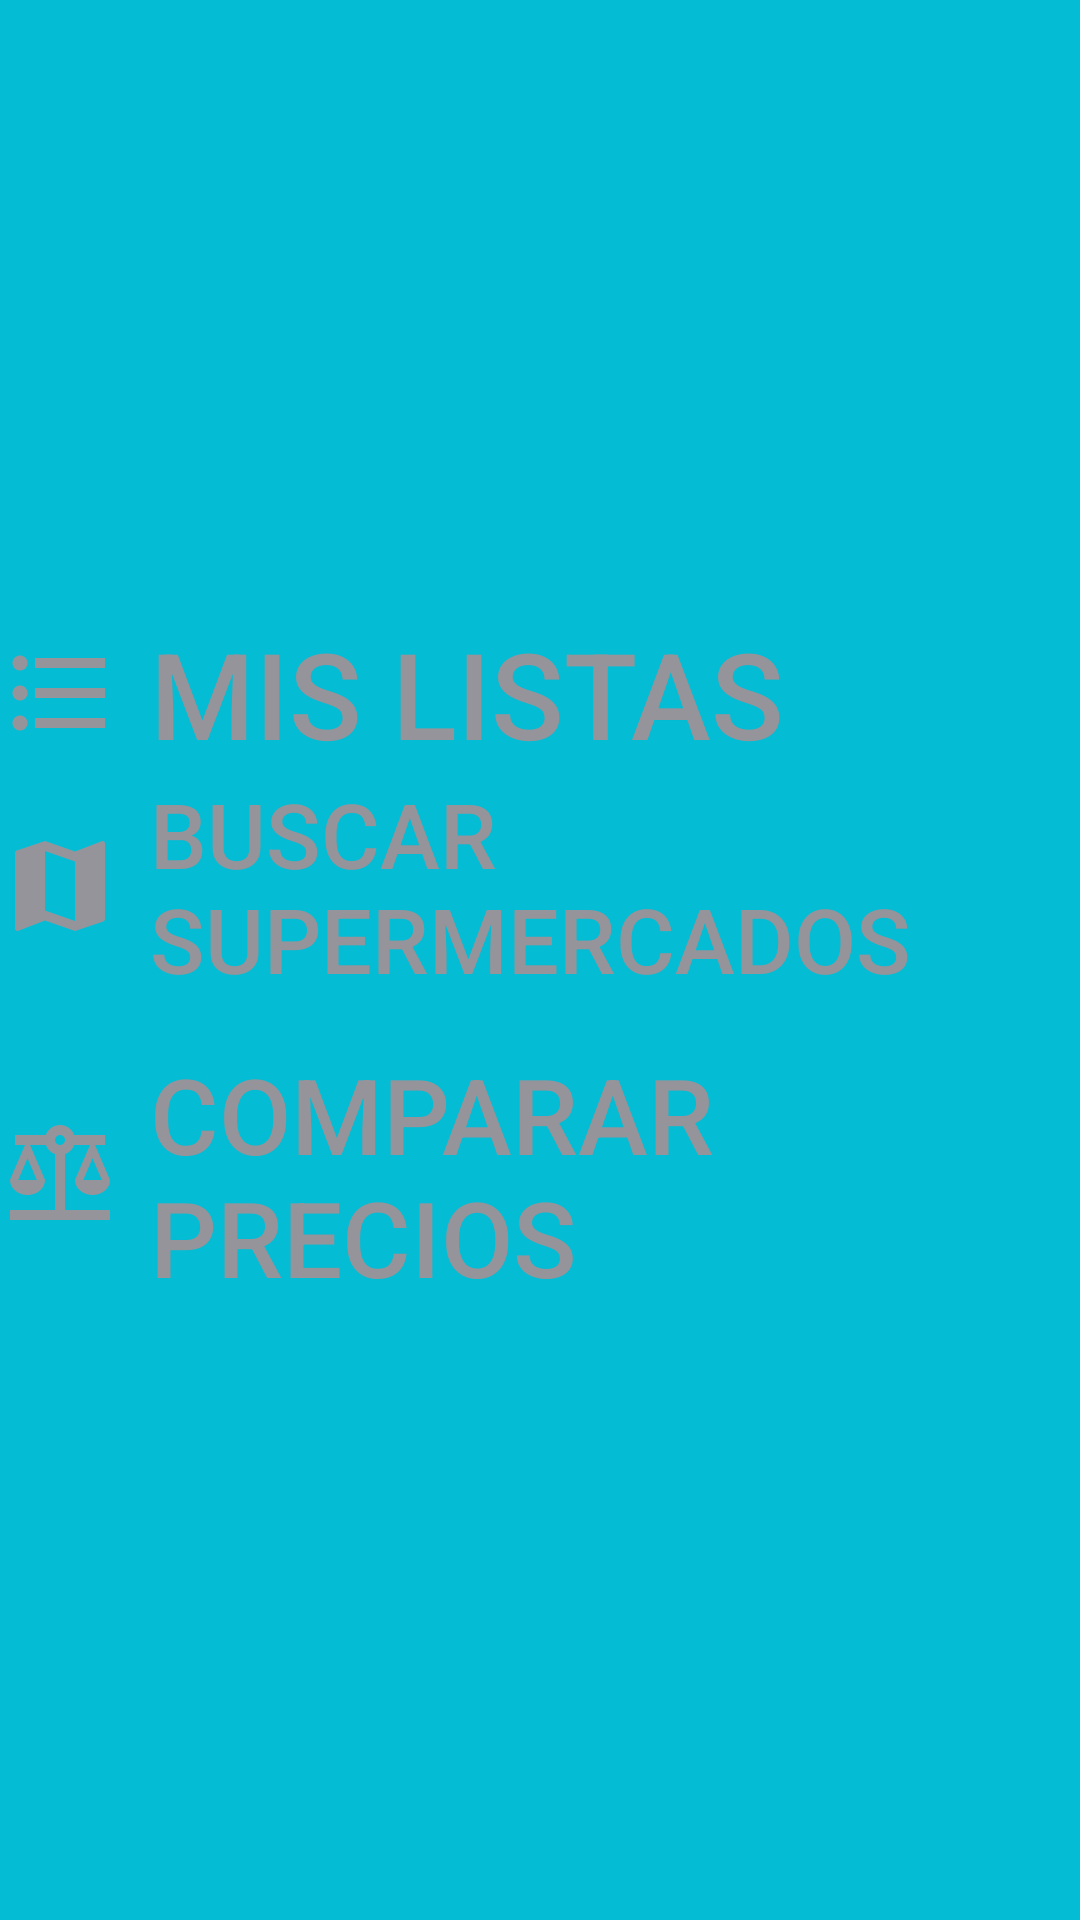

Reconstruct the res/layout file that produces this screen, plus the resources it refers to.
<!-- AndroidManifest.xml: application theme Theme.ListaCompra -->
<!-- res/layout/menu_popup.xml -->
<?xml version="1.0" encoding="utf-8"?>
<androidx.constraintlayout.widget.ConstraintLayout xmlns:android="http://schemas.android.com/apk/res/android"
    xmlns:app="http://schemas.android.com/apk/res-auto"
    xmlns:tools="http://schemas.android.com/tools"
    android:layout_width="match_parent"
    android:layout_height="match_parent"
    android:background="@color/primario"
    android:orientation="vertical"
    android:padding="0dp">

    <LinearLayout
        android:layout_width="0dp"
        android:layout_height="wrap_content"
        android:orientation="vertical"
        android:gravity="center"
        app:layout_constraintTop_toTopOf="parent"
        app:layout_constraintBottom_toBottomOf="parent"
        app:layout_constraintStart_toStartOf="parent"
        app:layout_constraintEnd_toEndOf="parent">

        <androidx.appcompat.widget.AppCompatButton
            android:id="@+id/listas"
            android:layout_width="match_parent"
            android:layout_height="wrap_content"
            android:background="@color/primario"
            android:textColor="@color/plateado"
            android:drawablePadding="10dp"
            android:textSize="40dp"
            android:text="Mis listas"
            android:drawableStart="@drawable/icono_mis_listas"
            android:layout_gravity="start"
            android:gravity="start"/>

        <androidx.appcompat.widget.AppCompatButton
            android:id="@+id/supermercados"
            android:layout_width="match_parent"
            android:layout_height="wrap_content"
            android:background="@color/primario"
            android:textColor="@color/plateado"
            android:drawablePadding="10dp"
            android:textSize="30dp"
            android:text="Buscar supermercados"
            android:drawableStart="@drawable/icono_buscar_supermercado"
            android:gravity="start"
            android:paddingBottom="15dp"
            />

        <androidx.appcompat.widget.AppCompatButton
            android:id="@+id/comparador"
            android:layout_width="match_parent"
            android:layout_height="wrap_content"
            android:background="@color/primario"
            android:textColor="@color/plateado"
            android:drawablePadding="10dp"
            android:textSize="35dp"
            android:text="Comparar precios"
            android:drawableStart="@drawable/icono_comparar_precios"
            android:gravity="start"
            android:onClick="onCompararButtonClick"/>

    </LinearLayout>
</androidx.constraintlayout.widget.ConstraintLayout>
<!-- resources referenced by this layout -->
<resources>
  <color name="plateado">#95949B</color>
  <color name="primario">#04bcd4</color>
  <!-- drawable icono_buscar_supermercado (drawable) -->
  <vector xmlns:android="http://schemas.android.com/apk/res/android"
      android:width="40dp"
      android:height="40dp"
      android:tint="@color/plateado"
      android:viewportWidth="24"
      android:viewportHeight="24">
      <path
          android:fillColor="@android:color/white"
          android:pathData="M20.5,3l-0.16,0.03L15,5.1 9,3 3.36,4.9c-0.21,0.07 -0.36,0.25 -0.36,0.48V20.5c0,0.28 0.22,0.5 0.5,0.5l0.16,-0.03L9,18.9l6,2.1 5.64,-1.9c0.21,-0.07 0.36,-0.25 0.36,-0.48V3.5c0,-0.28 -0.22,-0.5 -0.5,-0.5zM15,19l-6,-2.11V5l6,2.11V19z" />
  </vector>
  <!-- drawable icono_comparar_precios (drawable) -->
  <vector xmlns:android="http://schemas.android.com/apk/res/android"
      android:width="40dp"
      android:height="40dp"
      android:tint="@color/plateado"
      android:viewportWidth="24"
      android:viewportHeight="24">
      <path
          android:fillColor="@android:color/white"
          android:pathData="M13,7.83c0.85,-0.3 1.53,-0.98 1.83,-1.83H18l-3,7c0,1.66 1.57,3 3.5,3s3.5,-1.34 3.5,-3l-3,-7h2V4h-6.17C14.42,2.83 13.31,2 12,2S9.58,2.83 9.17,4L3,4v2h2l-3,7c0,1.66 1.57,3 3.5,3S9,14.66 9,13L6,6h3.17c0.3,0.85 0.98,1.53 1.83,1.83V19H2v2h20v-2h-9V7.83zM20.37,13h-3.74l1.87,-4.36L20.37,13zM7.37,13H3.63L5.5,8.64L7.37,13zM12,6c-0.55,0 -1,-0.45 -1,-1c0,-0.55 0.45,-1 1,-1s1,0.45 1,1C13,5.55 12.55,6 12,6z" />
  </vector>
  <!-- drawable icono_mis_listas (drawable) -->
  <vector xmlns:android="http://schemas.android.com/apk/res/android"
      android:width="40dp"
      android:height="40dp"
      android:autoMirrored="true"
      android:tint="@color/plateado"
      android:viewportWidth="24"
      android:viewportHeight="24">
      <path
          android:fillColor="@android:color/white"
          android:pathData="M4,10.5c-0.83,0 -1.5,0.67 -1.5,1.5s0.67,1.5 1.5,1.5 1.5,-0.67 1.5,-1.5 -0.67,-1.5 -1.5,-1.5zM4,4.5c-0.83,0 -1.5,0.67 -1.5,1.5S3.17,7.5 4,7.5 5.5,6.83 5.5,6 4.83,4.5 4,4.5zM4,16.5c-0.83,0 -1.5,0.68 -1.5,1.5s0.68,1.5 1.5,1.5 1.5,-0.68 1.5,-1.5 -0.67,-1.5 -1.5,-1.5zM7,19h14v-2L7,17v2zM7,13h14v-2L7,11v2zM7,5v2h14L21,5L7,5z" />
  </vector>
  <style name="Theme.ListaCompra" parent="Base.Theme.ListaCompra" />
  <style name="Base.Theme.ListaCompra" parent="Theme.Material3.DayNight.NoActionBar">
          
          
      </style>
</resources>
